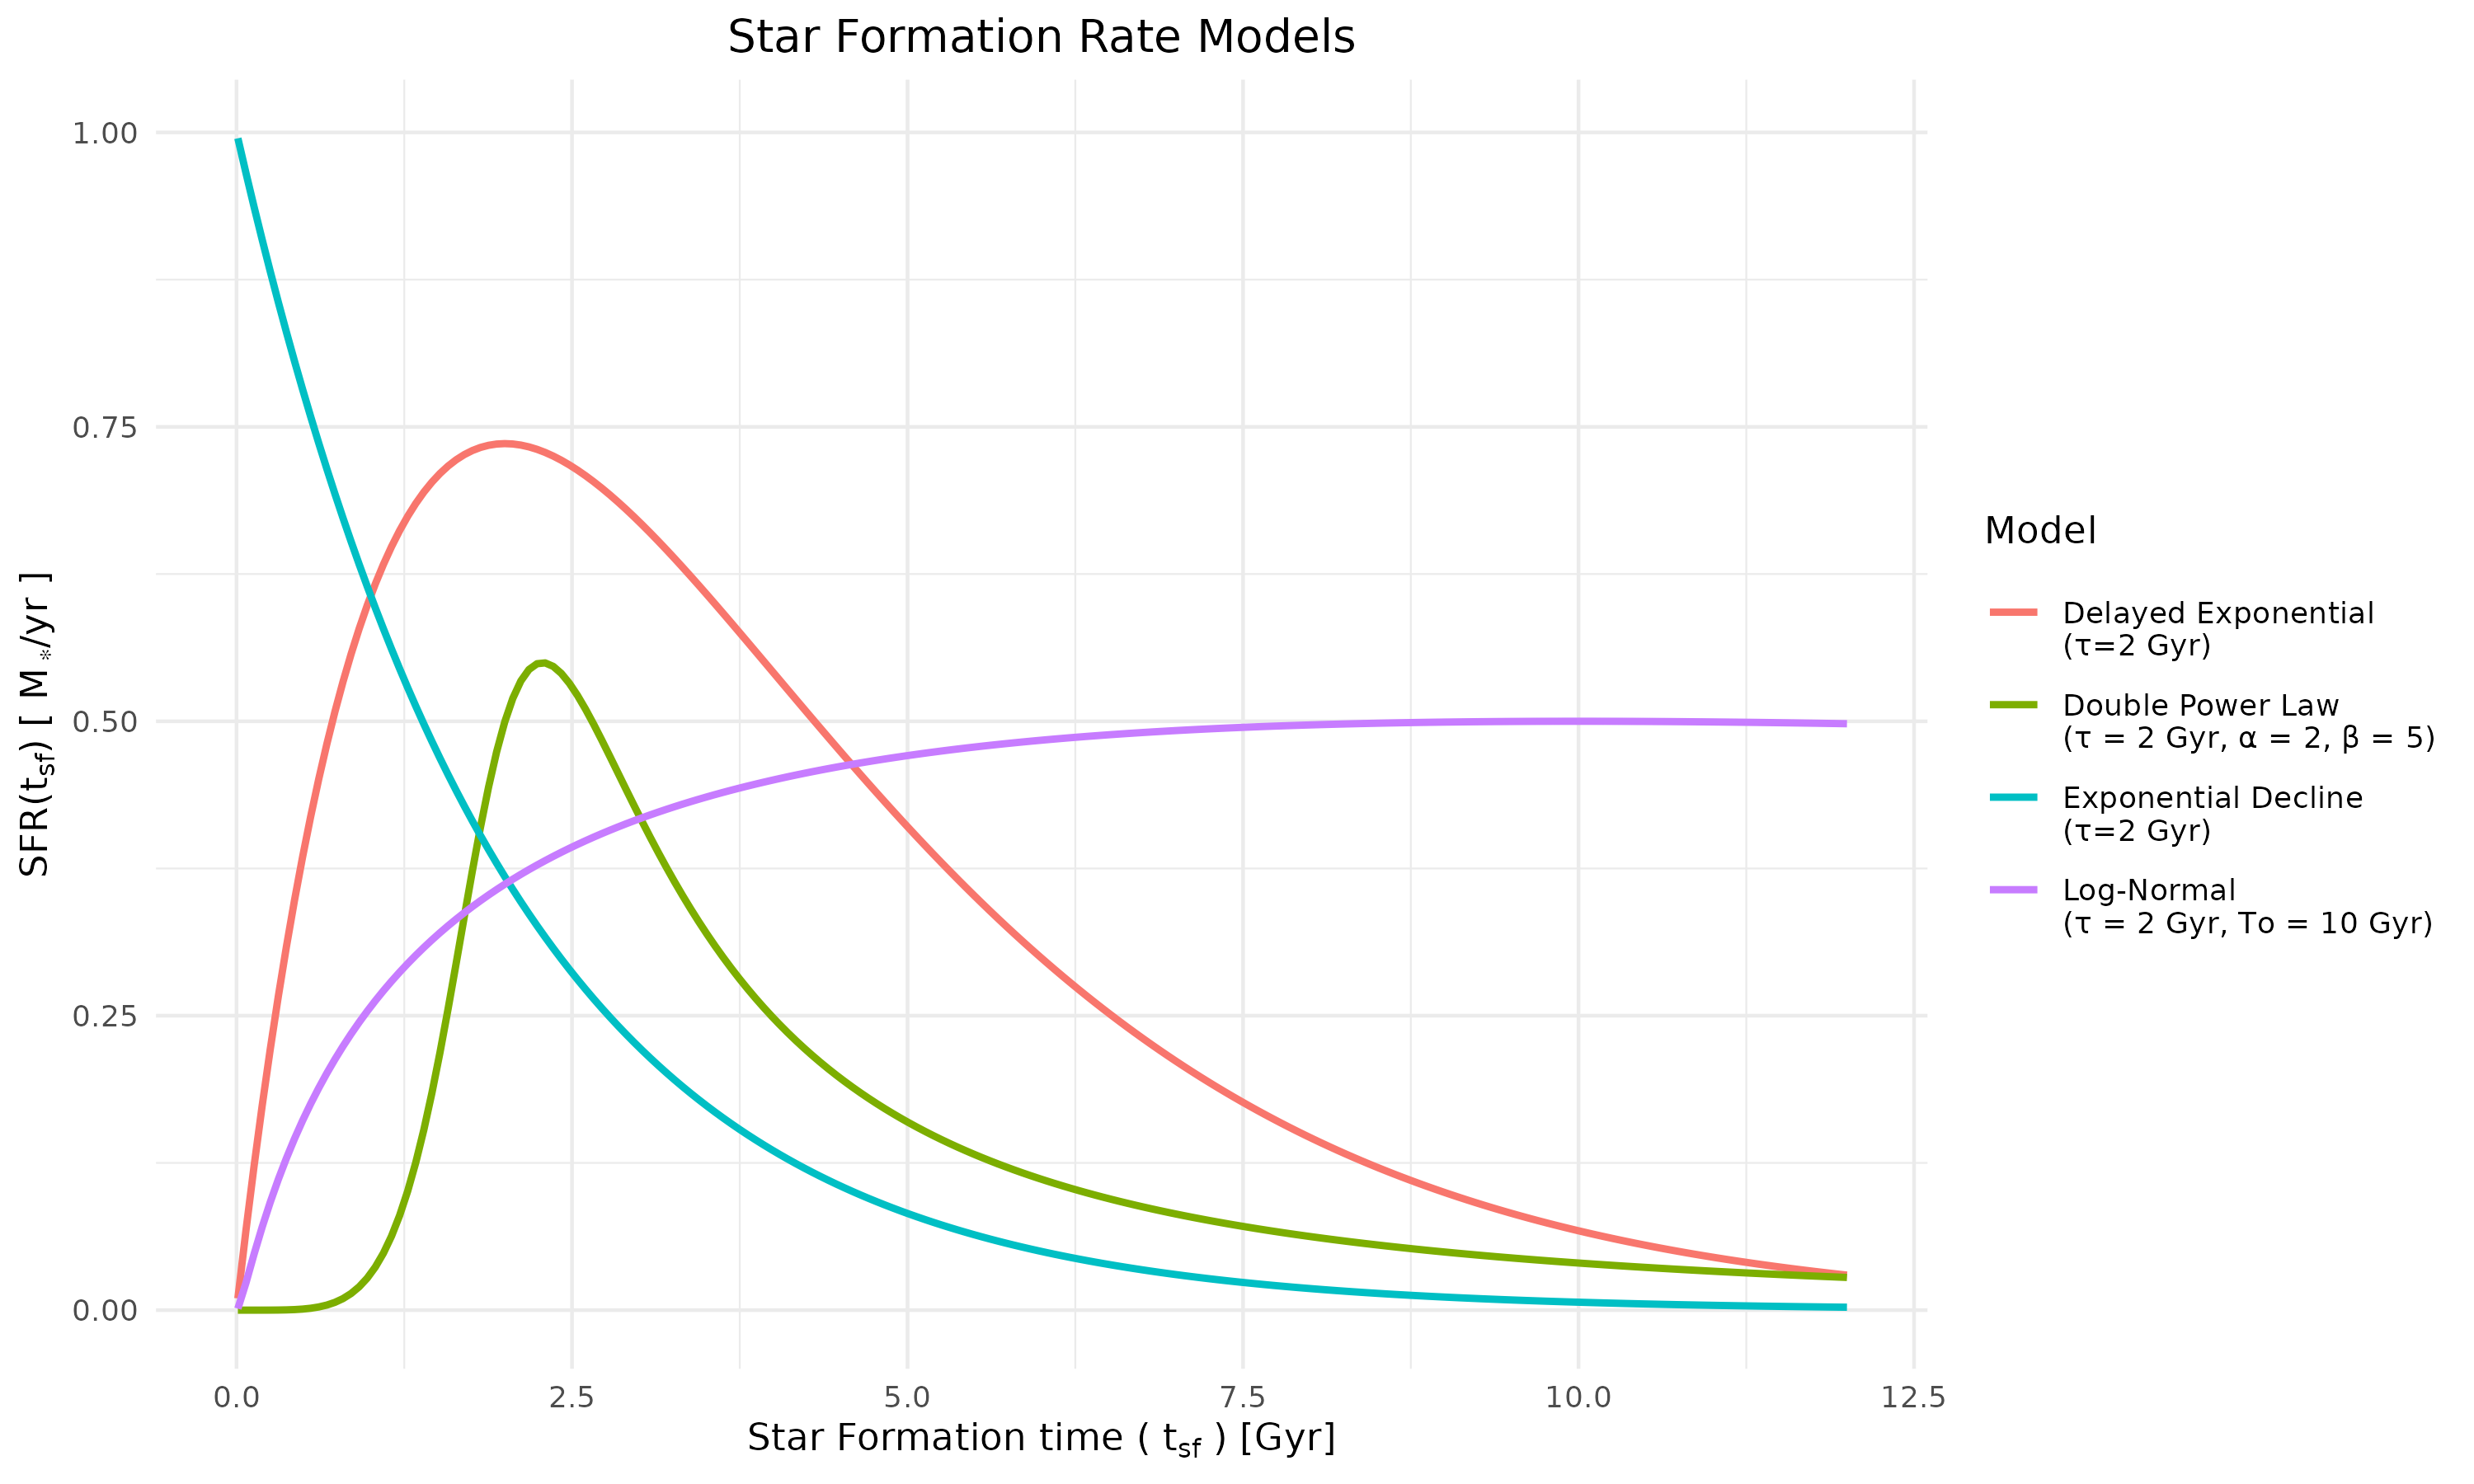

Write the R code that produced this figure.
library(ggplot2)
library(dplyr)
library(latex2exp)


# Define time values (positive times)
t <- seq(0.01, 12, length.out = 200)

# Define SFR models
exponential_decline <- function(t, tau) exp(-t / tau)
delayed_exponential <- function(t, tau) t * exp(-t / tau)
log_normal <- function(t, tau, T0) (1 / tau) * exp(-((log(t) - log(T0))^2) / (2 * tau^2))
double_power_law <- function(t, tau, alpha, beta) 1 / ((t / tau)^alpha + (t / tau)^(-beta))

# Generate data for each model
data <- data.frame(
  t = rep(t, 4),
  SFR = c(
    exponential_decline(t, tau = 2),
    delayed_exponential(t, tau = 2),
    log_normal(t, tau = 2, T0 = 10),
    double_power_law(t, tau = 2, alpha = 2, beta = 5)
  ),
  Model = rep(c("\nExponential Decline\n(τ=2 Gyr)", "\nDelayed Exponential\n(τ=2 Gyr)", "\nLog-Normal\n(τ = 2 Gyr, To = 10 Gyr)", "\nDouble Power Law\n(τ = 2 Gyr, α = 2, β = 5)"), each = length(t))
)

# Plot all models
ggplot(data, aes(x = t, y = SFR, color = Model)) +
  geom_line(size = 1) +
  labs(
    title = "Star Formation Rate Models",
    x = TeX("Star Formation time ( $t_{sf}$ ) [Gyr]"),
    y = TeX("SFR($t_{sf}$) [ M$_*$/yr ]"),
    color = "Model",
  ) +
  scale_x_continuous(limits = c(0, 12)) +
  theme_minimal() +
  theme(plot.title = element_text(hjust = 0.5))
ggsave("./images/sfr-models.png", width = 10, height = 6, dpi = 300)
